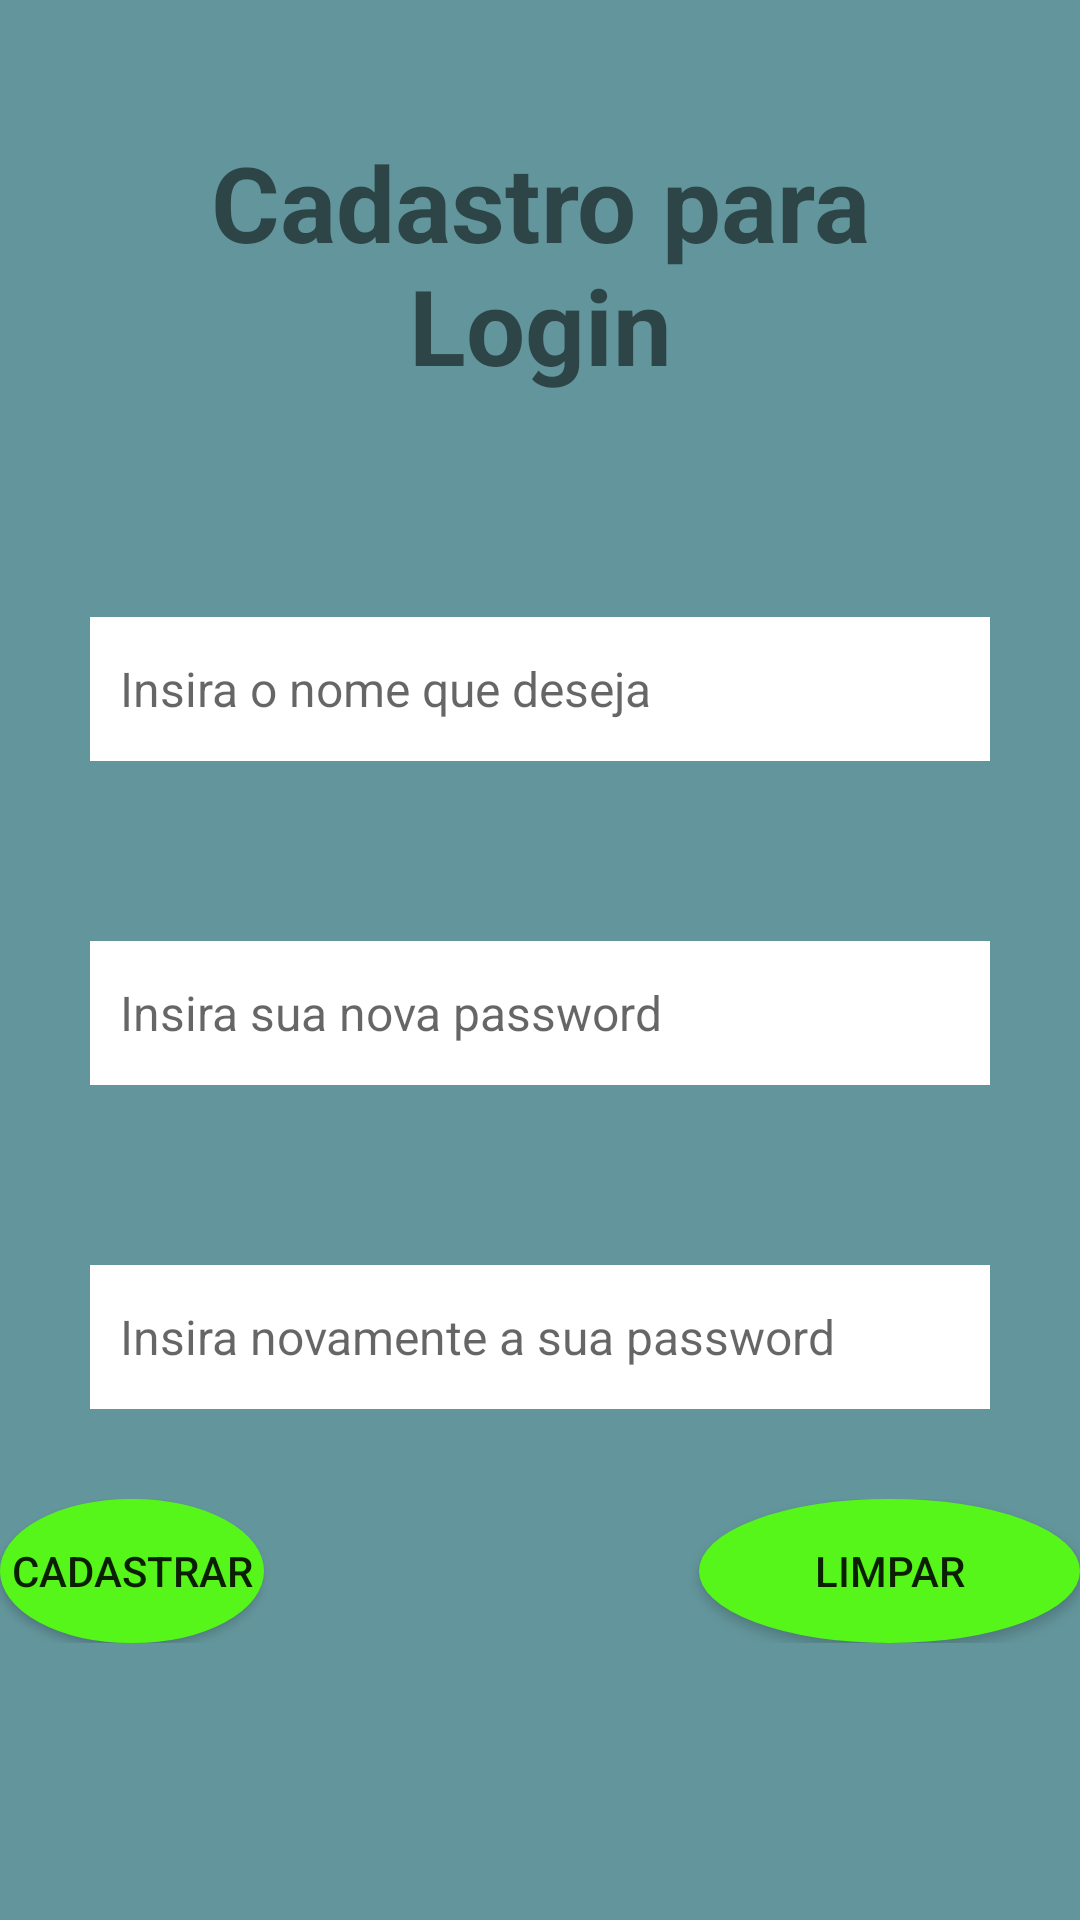

The Android layout XML behind this screen, and the referenced resources:
<!-- AndroidManifest.xml: application theme Theme.ArmazenarDados -->
<!-- res/layout/activity_cadastrar.xml -->
<?xml version="1.0" encoding="utf-8"?>
<LinearLayout xmlns:android="http://schemas.android.com/apk/res/android"
    xmlns:app="http://schemas.android.com/apk/res-auto"
    xmlns:tools="http://schemas.android.com/tools"
    android:layout_width="match_parent"
    android:layout_height="match_parent"
    android:orientation="vertical"
    android:background="#C232757E"
    tools:context=".Cadastrar">


    <TextView
        android:id="@+id/textView"
        android:layout_width="wrap_content"
        android:layout_height="wrap_content"
        android:layout_margin="44dp"
        android:textAlignment="center"
        android:textStyle="bold"
        android:textSize="35dp"
        android:text="Cadastro para Login" />

    <EditText
        android:id="@+id/nome_ed"
        style="@style/Style01"
        android:layout_width="match_parent"
        android:layout_height="wrap_content"
        android:layout_margin="30sp"
        android:ems="10"
        android:hint="@string/nome_ed"
        android:inputType="textPersonName"
        android:minHeight="48dp"
        android:text="" />

    <EditText
        android:id="@+id/password_ed"
        style="@style/Style01"
        android:layout_width="match_parent"
        android:layout_height="wrap_content"
        android:layout_margin="30sp"
        android:ems="10"
        android:hint="@string/password_ed"
        android:inputType="textPassword"
        android:minHeight="48dp" />

    <EditText
        android:id="@+id/passwordconfirm_ed"
        style="@style/Style01"
        android:layout_width="match_parent"
        android:layout_height="wrap_content"
        android:layout_margin="30sp"
        android:ems="10"
        android:hint="@string/passwordconfirm_ed"
        android:inputType="textPassword"
        android:minHeight="48dp" />



    <LinearLayout
        android:layout_width="match_parent"
        android:layout_height="wrap_content">

        <Button
            android:id="@+id/cadastrar_btn"
            android:layout_width="wrap_content"
            android:layout_height="wrap_content"
            android:background="@drawable/round_button"
            android:backgroundTint="#56F61A"
            android:text="Cadastrar" />

        <Button
            android:id="@+id/limpar_btn"
            android:layout_width="match_parent"
            android:layout_height="wrap_content"
            android:background="@drawable/round_button"
            android:backgroundTint="#56F61A"
            android:layout_marginLeft="145dp"
            android:text="Limpar" />


    </LinearLayout>

    <TextView
        android:id="@+id/telaprincipal_tv"
        android:layout_width="match_parent"
        android:layout_height="wrap_content"
        android:layout_margin="45dp"
        android:textStyle="bold"
        android:textSize="20dp"
        android:text="Voltar a tela principal de Login!" />

</LinearLayout>
<!-- resources referenced by this layout -->
<resources>
  <!-- drawable round_button (drawable) -->
  <shape xmlns:android="http://schemas.android.com/apk/res/android"
  android:shape="oval">
  <gradient
      android:startColor="#FF0000"
      android:endColor="#00FF00"
      android:angle="270" />
  <stroke
      android:width="2dp"
      android:color="#000000" />
  </shape>
  <string name="nome_ed">Insira o nome que deseja</string>
  <string name="password_ed">Insira sua nova password</string>
  <string name="passwordconfirm_ed">Insira novamente a sua password</string>
  
      id da tela de registro
  <style name="Style01">
          <item name="android:background">#ffffff</item>
          <item name="android:textColor">#000000</item>
          <item name="android:textSize">16sp</item>
          <item name="android:padding">10dp</item>
      </style>
  <style name="Theme.ArmazenarDados" parent="Theme.MaterialComponents.DayNight.DarkActionBar">
          
          <item name="colorPrimary">@color/purple_500</item>
          <item name="colorPrimaryVariant">@color/purple_700</item>
          <item name="colorOnPrimary">@color/white</item>
          
          <item name="colorSecondary">@color/teal_200</item>
          <item name="colorSecondaryVariant">@color/teal_700</item>
          <item name="colorOnSecondary">@color/black</item>
          
          <item name="android:statusBarColor" tools:targetApi="l">?attr/colorPrimaryVariant</item>
          
      </style>
  <!-- not gathered from this repository: default colours our renderer supplied (Android Studio template values) -->
  <color name="purple_500">#FF6200EE</color>
  <color name="purple_700">#FF3700B3</color>
  <color name="teal_200">#FF03DAC5</color>
  <color name="teal_700">#FF018786</color>
  <color name="black">#FF000000</color>
  <color name="white">#FFFFFFFF</color>
</resources>
